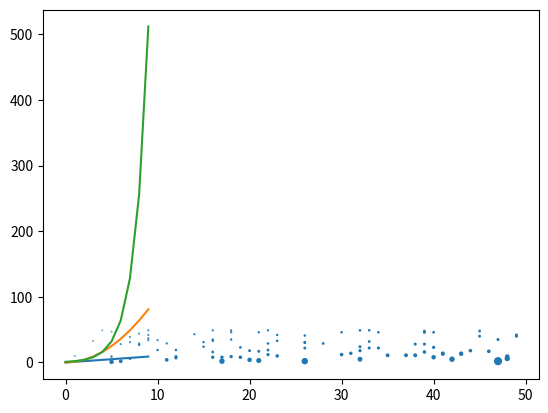

Generate this figure with matplotlib:
import random
import matplotlib.pyplot as plt
listlinearly = [0, 1, 2, 3, 4, 5, 6, 7, 8, 9]
listquadratically = [0, 1, 4, 9, 16, 25, 36, 49, 64, 81]
listexponentially = [1, 2, 4, 8, 16, 32, 64, 128, 256, 512]

plt.plot(listlinearly)
plt.plot(listquadratically)
plt.plot(listexponentially)
plt.show()

def createalist(n, limit):
    g = []
    while len(g) < n:
        g += [(random.randrange(limit - 1) + 1)]
    return g

print(createalist(100, 50))

list0 = [10, 30, 39, 7, 10, 18, 43, 17, 16, 32, 45, 23, 21, 48, 17, 19, 1, 39, 32, 19, 16, 7, 9, 40, 34, 46, 28, 33, 18, 8, 9, 8, 43, 22, 38, 15, 32, 22, 38, 3, 6, 39, 11, 9, 16, 39, 20, 9, 49, 8, 14, 20, 40, 44, 5, 30, 26, 18, 26, 33, 7, 18, 47, 41, 22, 12, 26, 34, 22, 21, 16, 21, 8, 37, 39, 12, 4, 23, 15, 45, 42, 40, 35, 48, 31, 12, 32, 11, 26, 49, 26, 41, 5, 23, 33, 43, 5, 47, 16, 6]
list1 = [19, 12, 46, 6, 34, 35, 14, 8, 33, 49, 48, 33, 17, 9, 2, 8, 10, 16, 5, 23, 35, 39, 34, 8, 22, 17, 29, 22, 46, 29, 49, 27, 13, 29, 28, 24, 24, 19, 11, 33, 2, 46, 4, 42, 16, 28, 18, 37, 42, 44, 43, 4, 23, 18, 47, 46, 41, 49, 31, 49, 31, 9, 2, 14, 49, 7, 22, 46, 12, 3, 8, 46, 27, 11, 48, 9, 49, 10, 31, 40, 5, 46, 11, 6, 14, 19, 18, 29, 2, 40, 30, 13, 1, 42, 32, 13, 9, 35, 49, 28]

def createthirdlist(list0, list1):
    position = 0
    list3 = []
    while position < len(list0):
        list3 += [list0[position]/list1[position]]
        position += 1
    return list3
        
print(createthirdlist(list0, list1))

list2 = [0.5263157894736842, 2.5, 0.8478260869565217, 1.1666666666666667, 0.29411764705882354, 0.5142857142857142, 3.0714285714285716, 2.125, 0.48484848484848486, 0.6530612244897959, 0.9375, 0.696969696969697, 1.2352941176470589, 5.333333333333333, 8.5, 2.375, 0.1, 2.4375, 6.4, 0.8260869565217391, 0.45714285714285713, 0.1794871794871795, 0.2647058823529412, 5.0, 1.5454545454545454, 2.7058823529411766, 0.9655172413793104, 1.5, 0.391304347826087, 0.27586206896551724, 0.1836734693877551, 0.2962962962962963, 3.3076923076923075, 0.7586206896551724, 1.3571428571428572, 0.625, 1.3333333333333333, 1.1578947368421053, 3.4545454545454546, 0.09090909090909091, 3.0, 0.8478260869565217, 2.75, 0.21428571428571427, 1.0, 1.3928571428571428, 1.1111111111111112, 0.24324324324324326, 1.1666666666666667, 0.18181818181818182, 0.32558139534883723, 5.0, 1.7391304347826086, 2.4444444444444446, 0.10638297872340426, 0.6521739130434783, 0.6341463414634146, 0.3673469387755102, 0.8387096774193549, 0.673469387755102, 0.22580645161290322, 2.0, 23.5, 2.9285714285714284, 0.4489795918367347, 1.7142857142857142, 1.1818181818181819, 0.7391304347826086, 1.8333333333333333, 7.0, 2.0, 0.45652173913043476, 0.2962962962962963, 3.3636363636363638, 0.8125, 1.3333333333333333, 0.08163265306122448, 2.3, 0.4838709677419355, 1.125, 8.4, 0.8695652173913043, 3.1818181818181817, 8.0, 2.2142857142857144, 0.631578947368421, 1.7777777777777777, 0.3793103448275862, 13.0, 1.225, 0.8666666666666667, 3.1538461538461537, 5.0, 0.5476190476190477, 1.03125, 3.3076923076923075, 0.5555555555555556, 1.3428571428571427, 0.32653061224489793, 0.21428571428571427]

plt.scatter(list0, list1, list2)
plt.show()